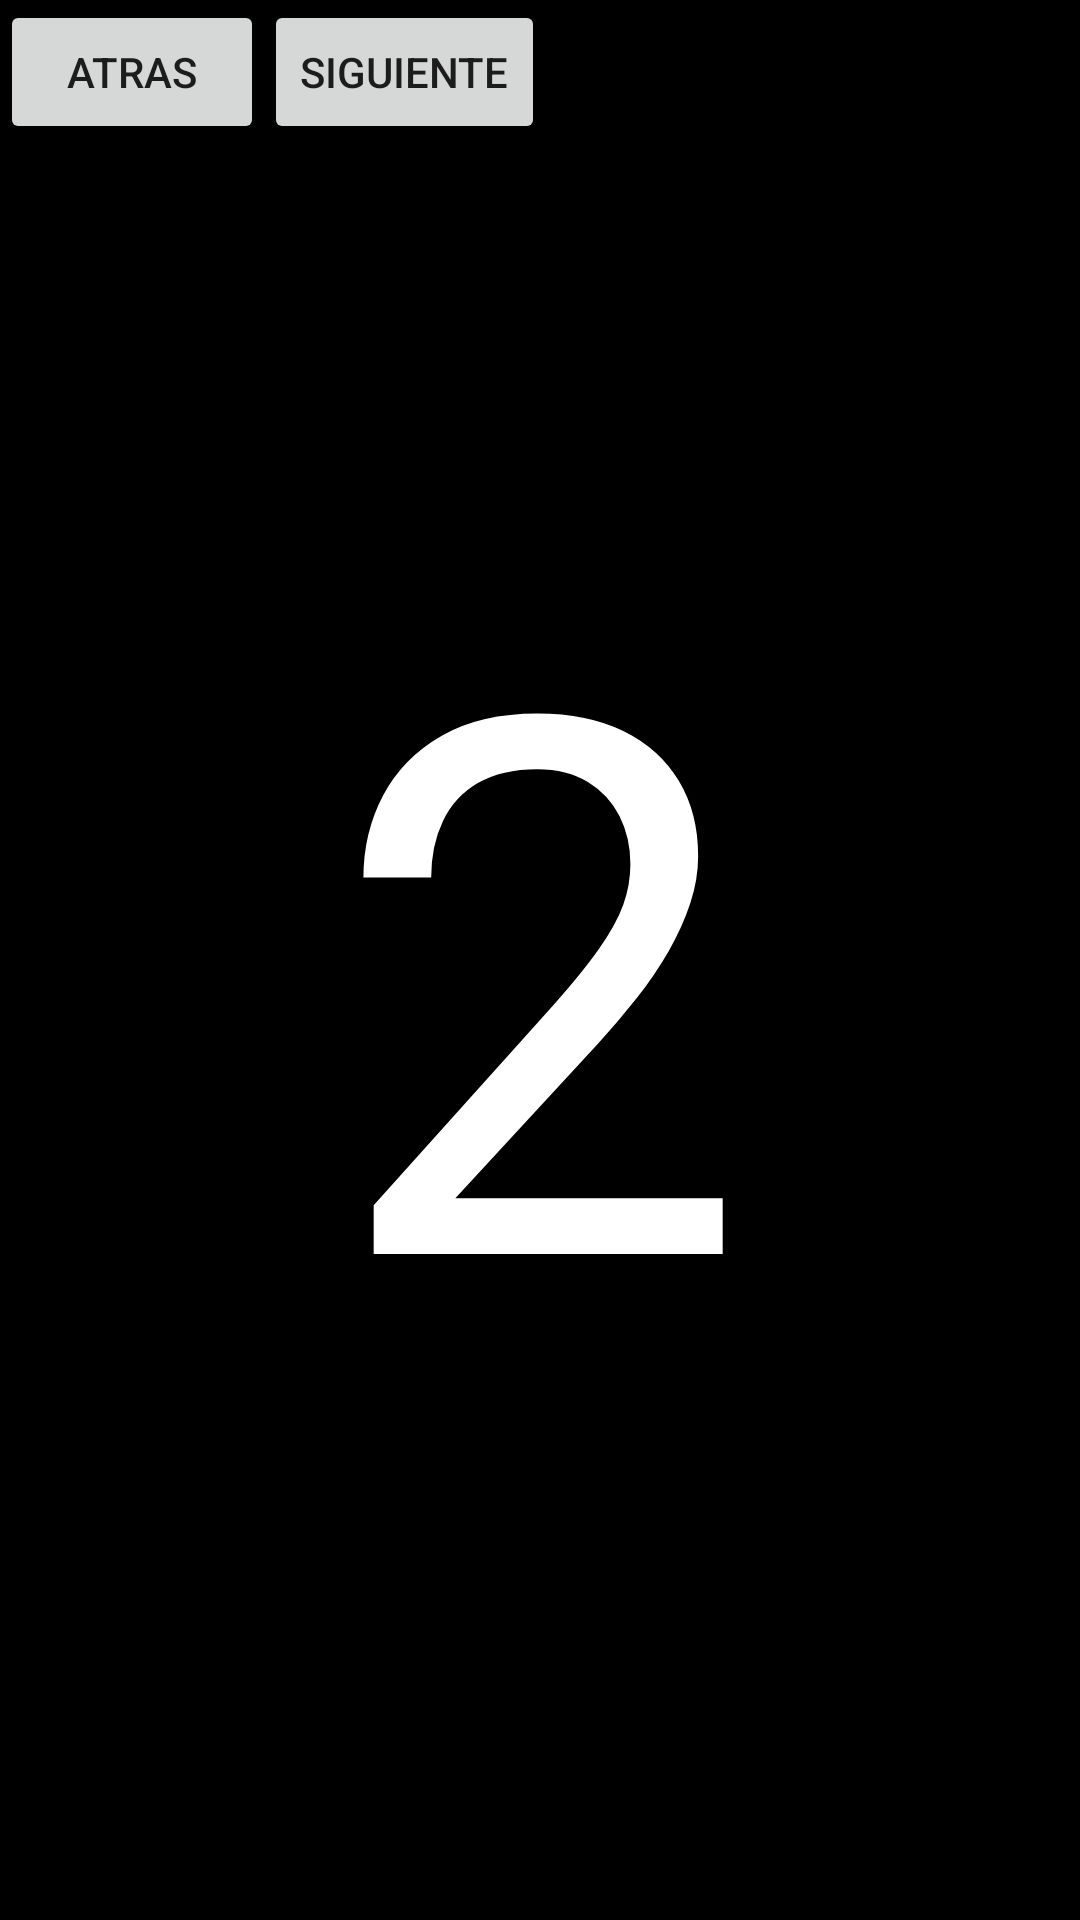

This screen was rendered from an Android layout file. Write that file and the resources it references.
<!-- AndroidManifest.xml: application theme Theme.NavigationDY -->
<!-- res/layout/fragment_sdo.xml -->
<?xml version="1.0" encoding="utf-8"?>
<FrameLayout xmlns:android="http://schemas.android.com/apk/res/android"
    xmlns:tools="http://schemas.android.com/tools"
    android:layout_width="match_parent"
    android:layout_height="match_parent"
    android:background="@color/black"
    tools:context=".SdoFragment">

    
    <TextView
        android:layout_width="wrap_content"
        android:layout_height="wrap_content"
        android:text="2"
        android:layout_gravity="center"
        android:textSize="250sp"
        android:textColor="#FFFFFF"/>

    <LinearLayout
        android:layout_width="match_parent"
        android:layout_height="wrap_content">

        <Button
            android:id="@+id/btnAtras"
            android:layout_width="wrap_content"
            android:layout_height="wrap_content"
            android:text="Atras" />
        <Button
            android:id="@+id/btnSiguiente"
            android:layout_width="wrap_content"
            android:layout_height="wrap_content"
            android:text="Siguiente" />
    </LinearLayout>

</FrameLayout>
<!-- resources referenced by this layout -->
<resources>
  <style name="Theme.NavigationDY" parent="Theme.MaterialComponents.DayNight.DarkActionBar">
          
          <item name="colorPrimary">@color/purple_500</item>
          <item name="colorPrimaryVariant">@color/purple_700</item>
          <item name="colorOnPrimary">@color/white</item>
          
          <item name="colorSecondary">@color/teal_200</item>
          <item name="colorSecondaryVariant">@color/teal_700</item>
          <item name="colorOnSecondary">@color/black</item>
          
          <item name="android:statusBarColor" tools:targetApi="l">?attr/colorPrimaryVariant</item>
          
      </style>
  <!-- not gathered from this repository: default colours our renderer supplied (Android Studio template values) -->
  <color name="purple_500">#FF6200EE</color>
  <color name="purple_700">#FF3700B3</color>
  <color name="teal_200">#FF03DAC5</color>
  <color name="teal_700">#FF018786</color>
  <color name="black">#FF000000</color>
  <color name="white">#FFFFFFFF</color>
</resources>
